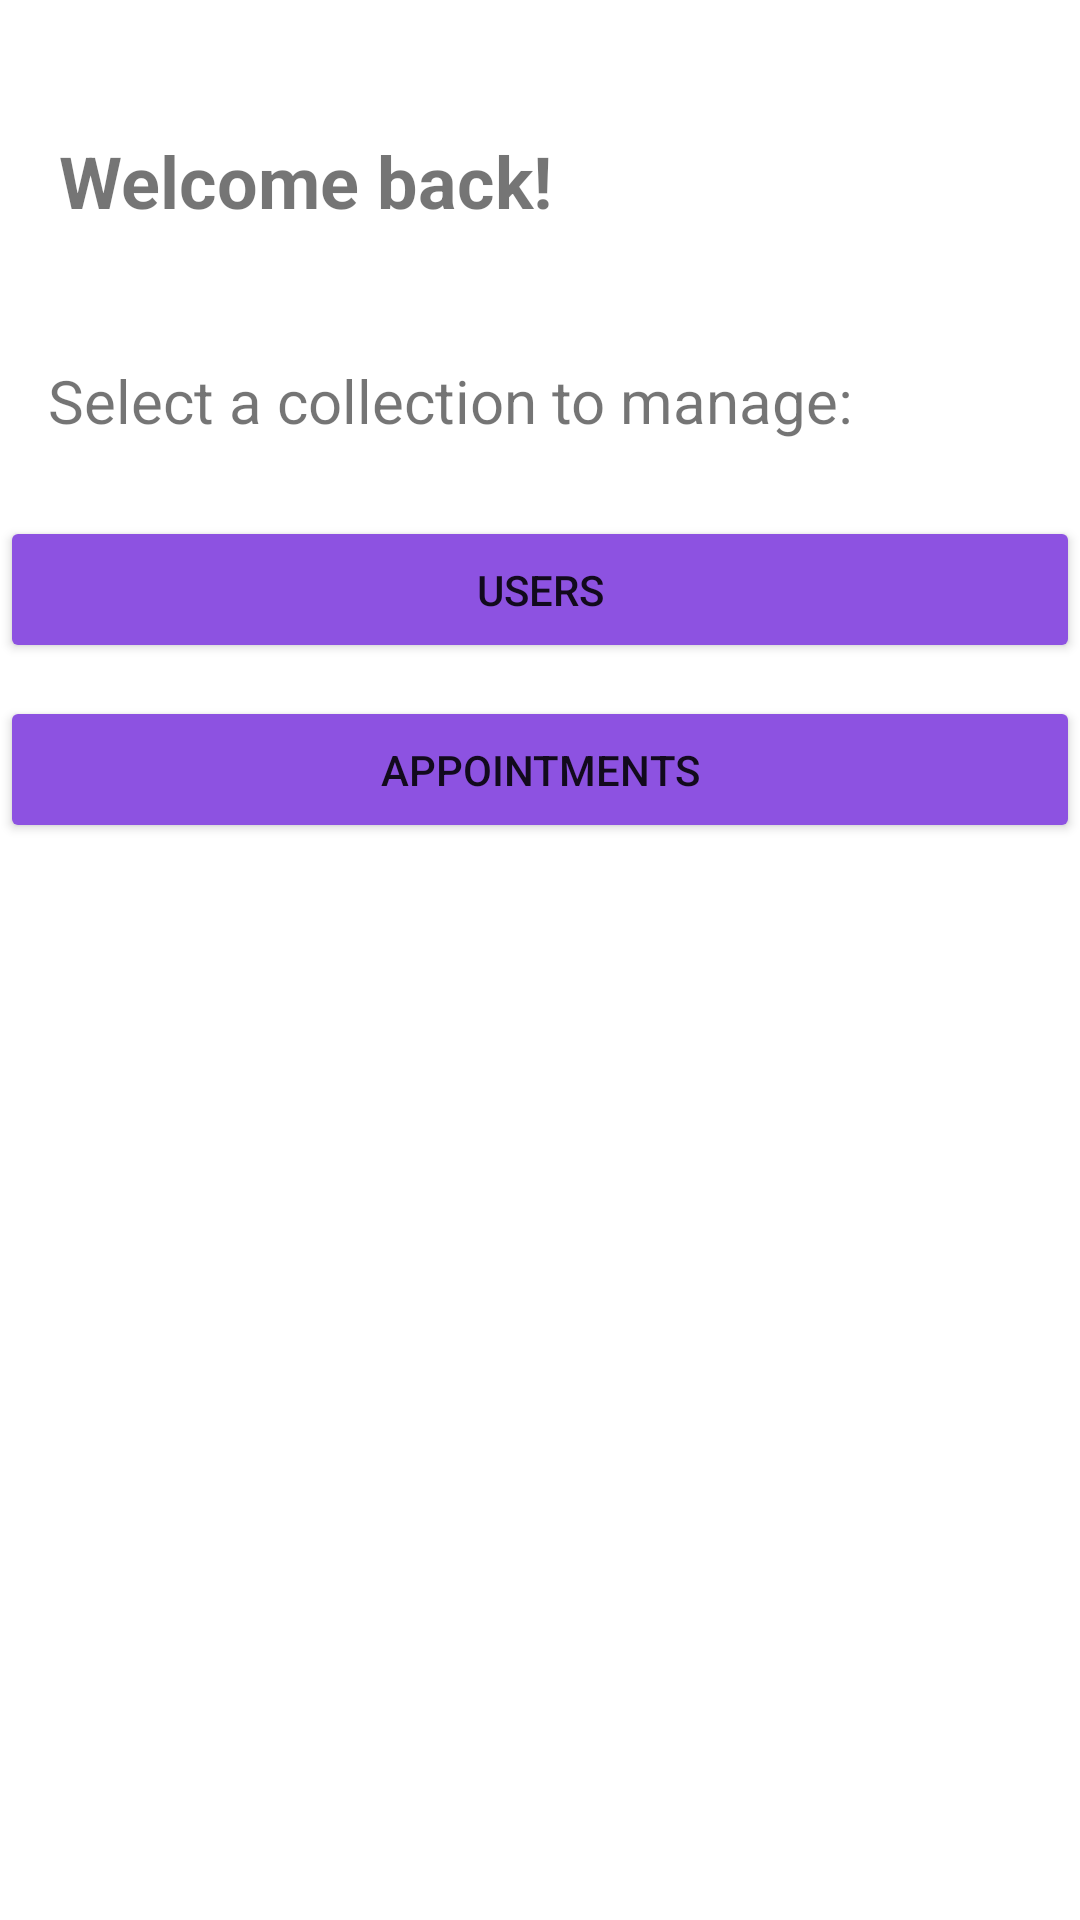

Write the Android layout XML for this screen, with the resource values it uses.
<!-- AndroidManifest.xml: application theme Theme.FinalProjectWalkinClinic -->
<!-- res/layout/fragment_management_list.xml -->
<?xml version="1.0" encoding="utf-8"?>
<androidx.constraintlayout.widget.ConstraintLayout xmlns:android="http://schemas.android.com/apk/res/android"
    xmlns:app="http://schemas.android.com/apk/res-auto"
    xmlns:tools="http://schemas.android.com/tools"
    android:layout_width="match_parent"
    android:layout_height="match_parent"
    tools:context=".ui.management.ManagementFragment">

    <TextView
        android:id="@+id/textView7"
        android:layout_width="wrap_content"
        android:layout_height="wrap_content"
        android:layout_marginTop="44dp"
        android:text="Welcome back!"
        android:textSize="24sp"
        android:textStyle="bold"
        app:layout_constraintEnd_toEndOf="parent"
        app:layout_constraintHorizontal_bias="0.101"
        app:layout_constraintStart_toStartOf="parent"
        app:layout_constraintTop_toTopOf="parent" />

    <TextView
        android:id="@+id/textView8"
        android:layout_width="wrap_content"
        android:layout_height="wrap_content"
        android:layout_marginTop="120dp"
        android:text="Select a collection to manage:"
        android:textSize="20sp"
        app:layout_constraintEnd_toEndOf="parent"
        app:layout_constraintHorizontal_bias="0.176"
        app:layout_constraintStart_toStartOf="parent"
        app:layout_constraintTop_toTopOf="parent" />

    <Button
        android:id="@+id/aptsBtn"
        android:layout_width="360dp"
        android:layout_height="49dp"
        android:layout_marginTop="232dp"
        android:backgroundTint="#8D52E1"
        android:text="appointments"
        app:layout_constraintEnd_toEndOf="parent"
        app:layout_constraintHorizontal_bias="0.49"
        app:layout_constraintStart_toStartOf="parent"
        app:layout_constraintTop_toTopOf="parent" />

    <Button
        android:id="@+id/usersBtn"
        android:layout_width="360dp"
        android:layout_height="49dp"
        android:layout_marginTop="172dp"
        android:backgroundTint="#8D52E1"
        android:text="Users"
        app:layout_constraintEnd_toEndOf="parent"
        app:layout_constraintHorizontal_bias="0.49"
        app:layout_constraintStart_toStartOf="parent"
        app:layout_constraintTop_toTopOf="parent" />

</androidx.constraintlayout.widget.ConstraintLayout>
<!-- resources referenced by this layout -->
<resources>
  <style name="Theme.FinalProjectWalkinClinic" parent="Theme.MaterialComponents.DayNight.DarkActionBar">
          
          <item name="colorPrimary">@color/purple_500</item>
          <item name="colorPrimaryVariant">@color/purple_700</item>
          <item name="colorOnPrimary">@color/white</item>
          
          <item name="colorSecondary">@color/teal_200</item>
          <item name="colorSecondaryVariant">@color/teal_700</item>
          <item name="colorOnSecondary">@color/black</item>
          
          <item name="android:statusBarColor" tools:targetApi="l">?attr/colorPrimaryVariant</item>
          
      </style>
  <!-- not gathered from this repository: default colours our renderer supplied (Android Studio template values) -->
  <color name="purple_500">#FF6200EE</color>
  <color name="purple_700">#FF3700B3</color>
  <color name="teal_200">#FF03DAC5</color>
  <color name="teal_700">#FF018786</color>
  <color name="black">#FF000000</color>
  <color name="white">#FFFFFFFF</color>
</resources>
